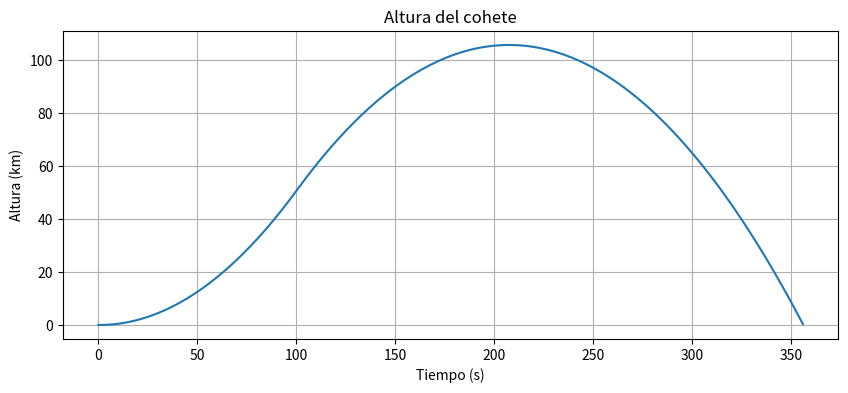
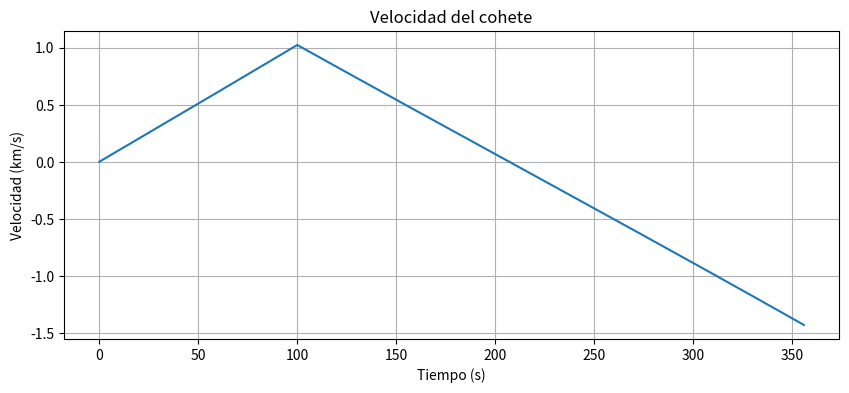

Source code (Python) for these figures, in order:
import numpy as np
import matplotlib.pyplot as plt

G = 6.67430e-11
M = 5.972e24
R = 6.371e6

#Características del cohete
m = 40000 #Masa del cohete (kg)
T = 800000 #Fuerza de empuje (N)
tiempo_motor = 100 #Duración del empuje (s)

#Condiciones iniciales
h = 0
v = 0
dt = 1
tiempo_max = 20000

tiempos = []
alturas = []
velocidades = []

#Simulación con Euler
for t in np.arange(0, tiempo_max, dt):

    tiempos.append(t)
    alturas.append(h / 1000)
    velocidades.append(v / 1000)

    #Empuje del motor
    if t < tiempo_motor:
        empuje = T
    else:
        empuje = 0

    #Aceleración total
    a = empuje / m - G * M / (R + h)**2

    #Actualizar posición y velocidad
    h = h + v * dt
    v = v + a * dt

    #Detener si regresa a la Tierra
    if h < 0:
        break

#Velocidad de escape teórica (la ideal, sin fuerzas ajenas)
v_escape = np.sqrt(2 * G * M / R)

print("Velocidad de escape:", round(v_escape / 1000, 2), "km/s")
print("Altura máxima:", round(max(alturas), 2), "km")

# Gráficas
plt.figure(figsize=(10, 4))
plt.plot(tiempos, alturas)
plt.xlabel("Tiempo (s)")
plt.ylabel("Altura (km)")
plt.title("Altura del cohete")
plt.grid()
plt.show()

plt.figure(figsize=(10, 4))
plt.plot(tiempos, velocidades)
plt.xlabel("Tiempo (s)")
plt.ylabel("Velocidad (km/s)")
plt.title("Velocidad del cohete")
plt.grid()
plt.show()
